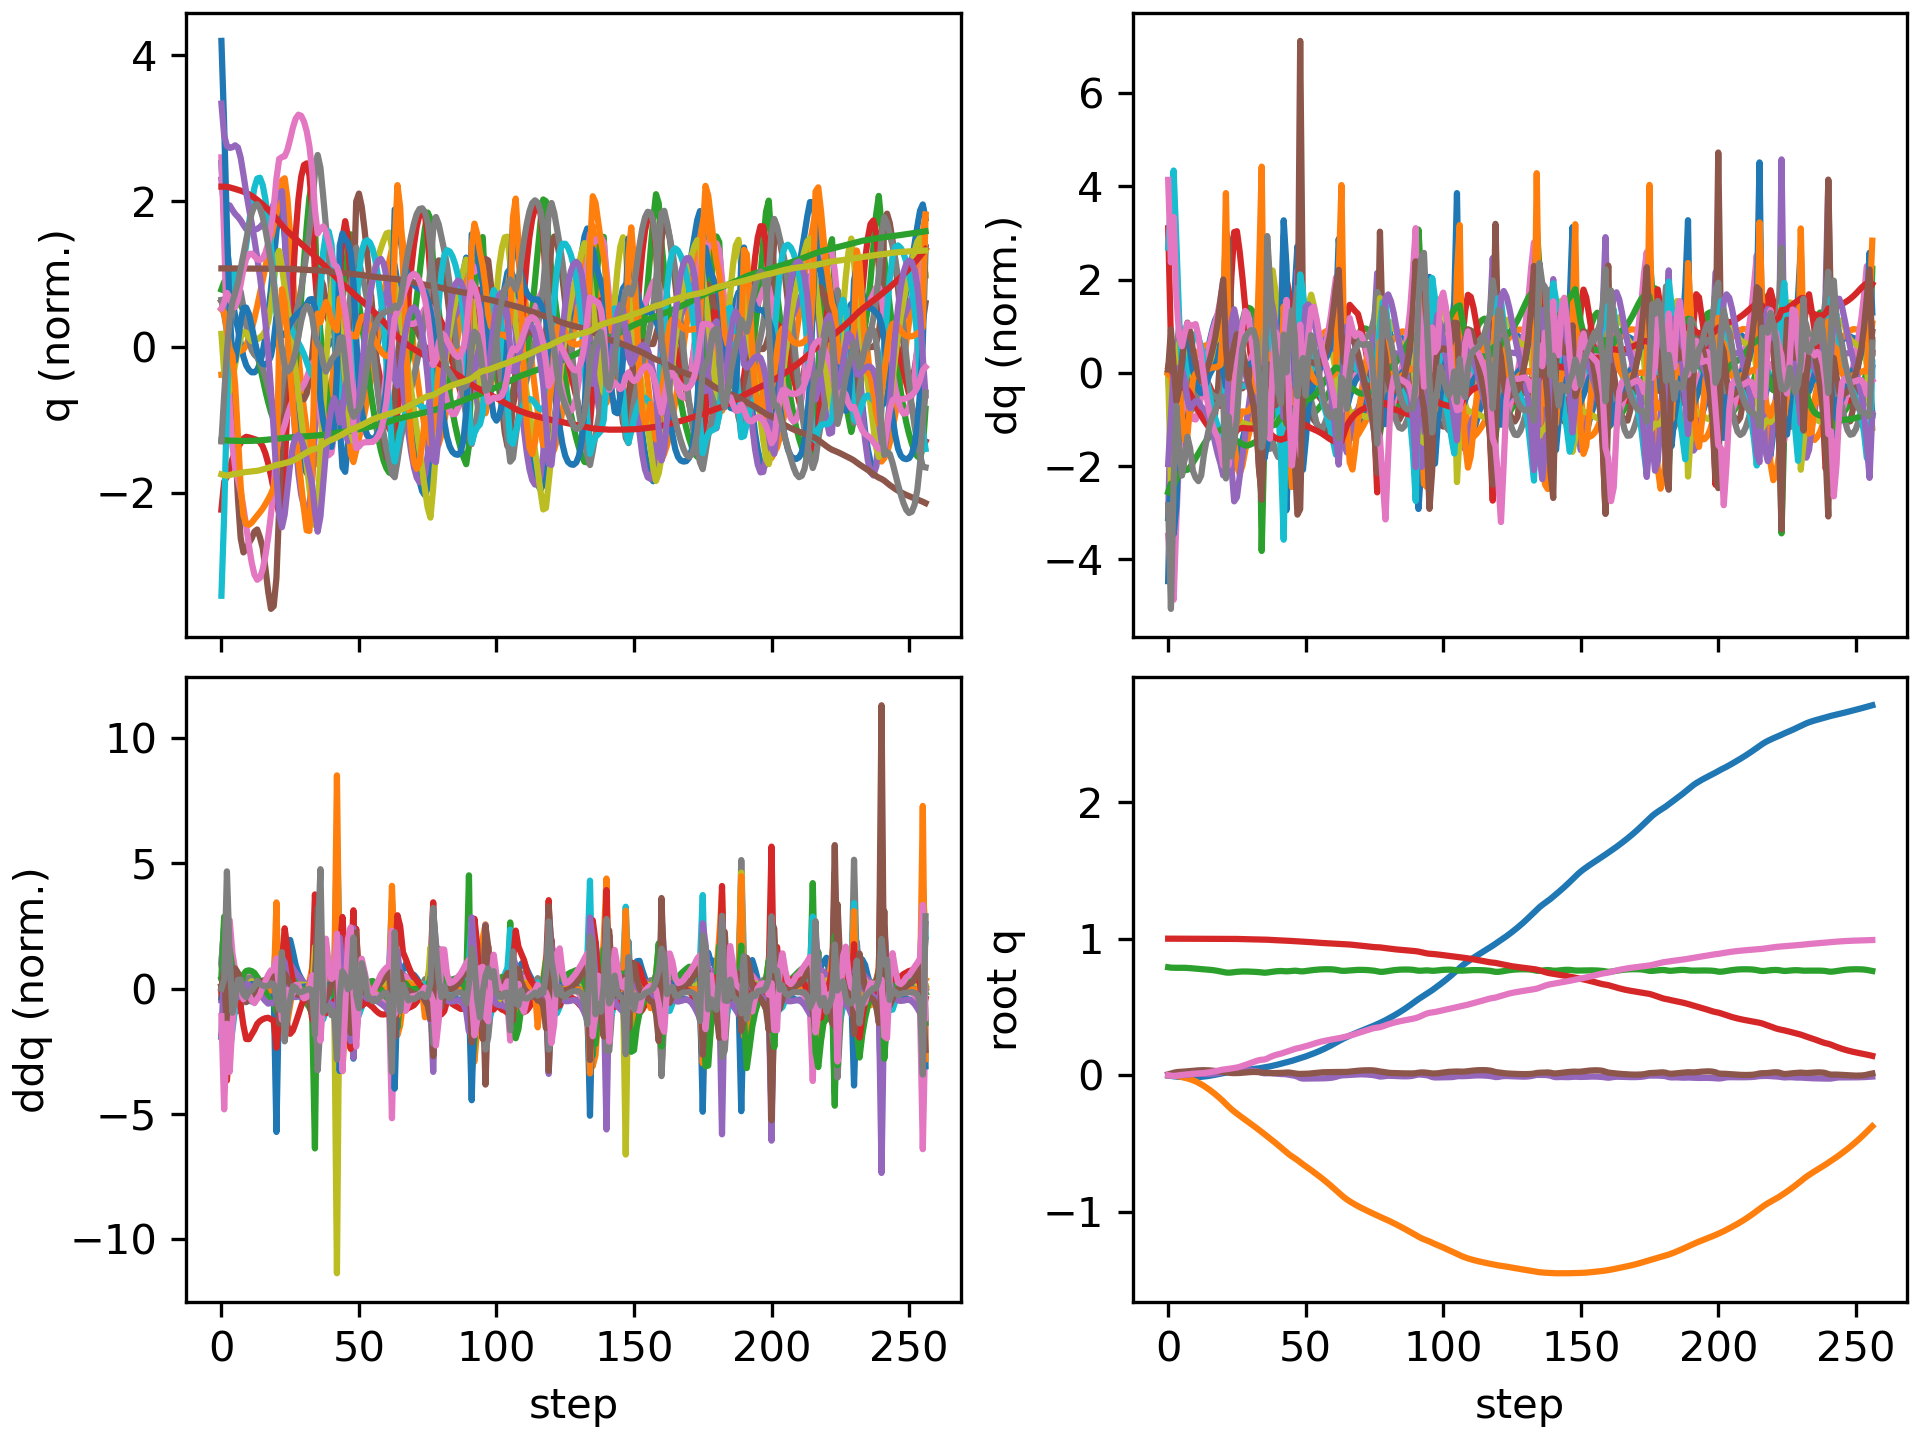

Values plotted in this chart, from the file beside it:
floating_base_joint_x, floating_base_joint_y, floating_base_joint_z, floating_base_joint_qw, floating_base_joint_qx, floating_base_joint_qy, floating_base_joint_qz, left_hip_pitch_joint_q, left_hip_roll_joint_q, left_hip_yaw_joint_q, left_knee_joint_q, left_ankle_pitch_joint_q, left_ankle_roll_joint_q, right_hip_pitch_joint_q, right_hip_roll_joint_q, right_hip_yaw_joint_q, right_knee_joint_q, right_ankle_pitch_joint_q, right_ankle_roll_joint_q, floating_base_joint_vx, floating_base_joint_vy, floating_base_joint_vz, floating_base_joint_wx, floating_base_joint_wy
-0.002742, 8.737507702648877e-10, 0.7906, 1, 1.597928729102787e-08, 0.005811, -4.862312507598205e-09, -0.05757, -0.0006897, -0.002978, 0.1257, -0.07618, 2.7516392895085615e-05, -0.05757, 0.0006893, 0.002978, 0.1257, -0.07618, -2.7555718382952283e-05, -0.162, -1.3815040528913289e-07, -0.2089, -6.422664153380801e-07, 0.6749
-0.005765, -5.920609375382205e-05, 0.7876, 0.9999, 0.001035, 0.01174, -0.003582, -0.09846, -0.0003575, 0.004766, 0.1893, -0.1194, -0.003085, -0.1454, -0.01484, -0.03418, 0.3057, -0.1782, -0.002227, -0.1133, -0.005904, -0.09887, 0.2495, 0.3908
-0.008531, -0.001318, 0.7866, 0.9998, 0.002796, 0.01738, -0.005973, -0.1202, -0.0005884, 0.007578, 0.2007, -0.1184, -0.01468, -0.2479, -0.03154, -0.05428, 0.5447, -0.3, -0.01472, -0.1232, -0.1204, -0.001274, 0.01905, 0.5472
-0.01078, -0.0046, 0.7865, 0.9998, 0.002003, 0.02173, -0.003133, -0.1427, 0.005003, -0.001467, 0.2173, -0.1185, -0.02812, -0.3266, -0.02958, -0.05294, 0.7288, -0.4041, -0.02714, -0.08775, -0.2003, -0.006113, -0.197, 0.2695
-0.01224, -0.00903, 0.7865, 0.9997, 0.0005061, 0.02383, 9.905733410922032e-05, -0.1624, 0.01507, -0.009223, 0.241, -0.1261, -0.05942, -0.3725, -0.01267, -0.0412, 0.8224, -0.4585, -0.0322, -0.05708, -0.2351, 0.006778, -0.1194, 0.1363
-0.01317, -0.01388, 0.7867, 0.9997, 0.0002343, 0.02503, 0.001846, -0.1754, 0.0251, -0.0118, 0.2575, -0.1328, -0.1038, -0.3959, 0.006289, -0.02652, 0.8463, -0.4632, -0.05315, -0.03837, -0.2453, 0.004108, 0.0565, 0.1021
-0.01392, -0.0189, 0.7865, 0.9996, 0.001662, 0.02634, 0.003477, -0.1853, 0.03123, -0.01425, 0.2676, -0.1375, -0.1451, -0.4092, 0.01512, -0.01211, 0.8415, -0.4414, -0.08861, -0.03517, -0.2544, -0.02317, 0.2126, 0.1473
-0.01464, -0.02418, 0.7855, 0.9996, 0.004307, 0.02812, 0.005925, -0.1962, 0.0334, -0.01911, 0.2777, -0.1432, -0.1745, -0.4225, 0.009234, -0.0007496, 0.842, -0.4142, -0.1238, -0.03314, -0.2738, -0.06262, 0.2911, 0.1815
-0.01518, -0.03014, 0.784, 0.9995, 0.007027, 0.03, 0.008439, -0.2067, 0.0354, -0.02442, 0.2873, -0.1508, -0.1851, -0.4396, -0.006724, 0.005039, 0.8619, -0.3992, -0.1441, -0.01675, -0.3208, -0.08462, 0.2323, 0.1716
-0.01527, -0.03726, 0.7823, 0.9994, 0.008904, 0.03181, 0.0102, -0.2134, 0.04122, -0.0289, 0.2914, -0.1574, -0.1828, -0.4596, -0.025, 0.00416, 0.8982, -0.3987, -0.15, 0.008722, -0.3881, -0.07649, 0.1223, 0.1747
-0.01485, -0.04575, 0.7808, 0.9993, 0.009798, 0.03367, 0.01144, -0.2168, 0.05109, -0.03507, 0.2902, -0.1597, -0.1782, -0.4808, -0.04104, -0.0009214, 0.944, -0.4064, -0.1506, 0.03439, -0.4574, -0.06774, 0.03478, 0.1784
-0.0139, -0.05561, 0.7794, 0.9992, 0.009894, 0.03529, 0.01253, -0.2188, 0.06406, -0.04434, 0.2881, -0.1596, -0.1748, -0.4996, -0.0515, -0.004087, 0.9898, -0.4208, -0.1491, 0.06166, -0.5234, -0.06983, -0.02932, 0.1373
-0.01236, -0.06674, 0.7779, 0.9992, 0.009423, 0.03626, 0.01371, -0.2188, 0.07958, -0.05595, 0.2862, -0.1587, -0.1698, -0.5127, -0.05625, -0.003877, 1.025, -0.4381, -0.1466, 0.09014, -0.5846, -0.08074, -0.07231, 0.06348
-0.01028, -0.07903, 0.7762, 0.9992, 0.008856, 0.03647, 0.01548, -0.2168, 0.09688, -0.06869, 0.2841, -0.1573, -0.1682, -0.5183, -0.05901, -0.002446, 1.045, -0.4522, -0.1443, 0.1154, -0.6386, -0.08589, -0.04751, -0.004295
-0.007678, -0.09233, 0.7744, 0.9992, 0.008715, 0.03596, 0.01802, -0.2122, 0.115, -0.08165, 0.2795, -0.1543, -0.174, -0.5163, -0.06336, -0.0005776, 1.047, -0.4622, -0.1418, 0.1395, -0.6869, -0.0954, -0.002332, -0.07278
-0.004617, -0.1066, 0.7724, 0.9991, 0.009064, 0.03481, 0.02114, -0.2035, 0.1336, -0.09466, 0.2696, -0.1494, -0.1817, -0.5072, -0.07046, 0.001679, 1.031, -0.4667, -0.1392, 0.1597, -0.7329, -0.1103, 0.04985, -0.126
-0.001187, -0.1217, 0.7701, 0.9991, 0.01004, 0.03317, 0.02468, -0.1908, 0.153, -0.1072, 0.2537, -0.1443, -0.1967, -0.492, -0.08008, 0.005989, 0.9993, -0.4677, -0.1361, 0.1751, -0.7771, -0.1312, 0.1155, -0.166
0.00251, -0.1378, 0.7672, 0.999, 0.01172, 0.03117, 0.02847, -0.1742, 0.173, -0.1188, 0.231, -0.137, -0.214, -0.4719, -0.09078, 0.0149, 0.9539, -0.4649, -0.1328, 0.1851, -0.8207, -0.16, 0.1883, -0.1924
0.006379, -0.1547, 0.7639, 0.999, 0.0143, 0.02893, 0.03247, -0.1548, 0.1929, -0.1291, 0.203, -0.1273, -0.2268, -0.4476, -0.1018, 0.03, 0.8973, -0.4571, -0.129, 0.191, -0.8649, -0.1863, 0.2929, -0.2116
0.0104, -0.1725, 0.76, 0.9988, 0.01814, 0.02639, 0.03675, -0.1334, 0.2115, -0.1372, 0.172, -0.1164, -0.2248, -0.4177, -0.1128, 0.05181, 0.8284, -0.4396, -0.1243, 0.1982, -0.9109, -0.2076, 0.4318, -0.2495
0.01461, -0.1912, 0.7557, 0.9986, 0.02342, 0.02333, 0.04119, -0.1107, 0.2281, -0.1426, 0.1409, -0.1064, -0.2041, -0.38, -0.1234, 0.07777, 0.7455, -0.4102, -0.1156, 0.2072, -0.962, -0.2341, 0.5591, -0.3085
0.01853, -0.2111, 0.7521, 0.9985, 0.02698, 0.02052, 0.04358, -0.0918, 0.2499, -0.1427, 0.1179, -0.0994, -0.1519, -0.3611, -0.1157, 0.08403, 0.724, -0.4262, -0.0234, 0.1874, -1.018, -0.1358, 0.1377, -0.2786
0.02204, -0.2311, 0.7509, 0.9984, 0.02731, 0.01782, 0.04598, -0.0919, 0.2765, -0.12, 0.133, -0.09519, -0.09102, -0.3581, -0.09296, 0.06824, 0.7412, -0.4326, 0.01395, 0.1785, -0.9803, 0.000176, -0.05473, -0.3078
0.02527, -0.2497, 0.7521, 0.9983, 0.02745, 0.01558, 0.04935, -0.1144, 0.2796, -0.1126, 0.2196, -0.1592, -0.06046, -0.3495, -0.07008, 0.04822, 0.7445, -0.4313, 0.004928, 0.167, -0.8821, 0.1081, 0.05978, -0.214
0.02812, -0.2665, 0.7545, 0.9981, 0.02862, 0.01481, 0.0523, -0.1495, 0.2503, -0.1161, 0.3584, -0.2581, -0.05182, -0.3389, -0.05148, 0.02941, 0.7338, -0.4251, -0.01852, 0.1445, -0.8104, 0.1366, 0.153, -0.0462
0.03071, -0.2821, 0.7569, 0.9978, 0.03057, 0.01517, 0.05596, -0.186, 0.199, -0.1153, 0.5095, -0.3567, -0.05131, -0.3297, -0.03768, 0.009978, 0.7197, -0.4181, -0.04399, 0.1336, -0.7611, 0.1076, 0.2188, 0.03802
0.03318, -0.2971, 0.7585, 0.9975, 0.03267, 0.01607, 0.06095, -0.2171, 0.1379, -0.1038, 0.6444, -0.4405, -0.05523, -0.3222, -0.02659, -0.01076, 0.7067, -0.4126, -0.06718, 0.1266, -0.7372, 0.06734, 0.1965, 0.09502
0.0355, -0.3117, 0.7594, 0.997, 0.03426, 0.0175, 0.0673, -0.2431, 0.07859, -0.08013, 0.753, -0.508, -0.06207, -0.3166, -0.01566, -0.03279, 0.6948, -0.4083, -0.08687, 0.1155, -0.7306, 0.02798, 0.1282, 0.1726
0.03768, -0.3264, 0.7595, 0.9964, 0.03497, 0.0194, 0.07438, -0.2645, 0.02739, -0.04754, 0.8318, -0.5595, -0.06811, -0.3128, -0.002917, -0.05534, 0.6833, -0.405, -0.1044, 0.1079, -0.734, -0.004779, 0.03215, 0.2235
0.03982, -0.3411, 0.7592, 0.9958, 0.03475, 0.02134, 0.08171, -0.2807, -0.01485, -0.01123, 0.8825, -0.5944, -0.07147, -0.3099, 0.01235, -0.07835, 0.6716, -0.402, -0.1226, 0.1079, -0.7372, -0.03046, -0.05714, 0.2122
0.04205, -0.3558, 0.7584, 0.9952, 0.03373, 0.02275, 0.08913, -0.2916, -0.04973, 0.02553, 0.9095, -0.6136, -0.07221, -0.3054, 0.02987, -0.1017, 0.658, -0.3988, -0.1395, 0.1141, -0.7383, -0.04858, -0.1382, 0.1485
0.04445, -0.3706, 0.7573, 0.9945, 0.03198, 0.02331, 0.09655, -0.2965, -0.0786, 0.06098, 0.9133, -0.6188, -0.068, -0.2984, 0.04966, -0.1252, 0.6415, -0.3943, -0.1545, 0.1222, -0.7391, -0.06072, -0.222, 0.06729
0.04705, -0.3854, 0.7561, 0.9939, 0.02925, 0.023, 0.1036, -0.2937, -0.1015, 0.09188, 0.8862, -0.6085, -0.05708, -0.2897, 0.07221, -0.148, 0.6242, -0.389, -0.1548, 0.1308, -0.7483, -0.06621, -0.3565, 0.004508
0.04995, -0.4006, 0.7548, 0.9934, 0.02475, 0.02187, 0.1095, -0.2776, -0.1172, 0.1074, 0.8078, -0.5713, -0.03947, -0.2821, 0.09912, -0.1689, 0.6116, -0.3883, -0.115, 0.1472, -0.7755, -0.08285, -0.599, -0.04533
0.05348, -0.4164, 0.7524, 0.9932, 0.01786, 0.01939, 0.1132, -0.2388, -0.1289, 0.06405, 0.6629, -0.4904, -0.01765, -0.2794, 0.1326, -0.1839, 0.6148, -0.3994, -0.02405, 0.182, -0.8109, -0.1523, -0.8089, -0.1686
0.05666, -0.4322, 0.7505, 0.9932, 0.01352, 0.01838, 0.1145, -0.2144, -0.1209, -0.01632, 0.5852, -0.3729, 0.009113, -0.3075, 0.1514, -0.1667, 0.6866, -0.4515, -0.002928, 0.1544, -0.7515, 0.009846, 0.01036, -0.01933
0.05998, -0.4475, 0.7519, 0.9923, 0.01436, 0.01785, 0.1218, -0.2149, -0.1095, -0.04729, 0.587, -0.376, 0.01701, -0.3429, 0.1381, -0.1165, 0.7973, -0.5102, -0.009211, 0.1954, -0.7769, 0.1262, 0.03483, -0.1484
0.06427, -0.4632, 0.7549, 0.991, 0.01481, 0.01588, 0.1319, -0.2087, -0.09401, -0.07638, 0.5839, -0.3842, 0.01197, -0.3633, 0.1086, -0.07112, 0.8829, -0.5353, -0.0007567, 0.2328, -0.7949, 0.1661, -0.06129, -0.2164
0.06883, -0.4794, 0.758, 0.9899, 0.01394, 0.01484, 0.1403, -0.201, -0.07182, -0.1017, 0.5709, -0.3839, -0.0005886, -0.3751, 0.07703, -0.02713, 0.9235, -0.5516, 0.005042, 0.2238, -0.8273, 0.141, -0.1629, 0.03527
0.07338, -0.4962, 0.7604, 0.9889, 0.012, 0.01542, 0.1473, -0.1975, -0.0448, -0.1236, 0.5557, -0.379, -0.01409, -0.3825, 0.04334, 0.0133, 0.9292, -0.5641, 0.0004023, 0.2283, -0.8509, 0.1013, -0.2223, 0.1513
0.07823, -0.5133, 0.7622, 0.9881, 0.009793, 0.01633, 0.1529, -0.1949, -0.01504, -0.141, 0.5401, -0.3738, -0.01892, -0.3797, 0.005647, 0.04453, 0.902, -0.5672, -0.007962, 0.2497, -0.864, 0.06636, -0.201, 0.137
0.08359, -0.5307, 0.763, 0.9873, 0.007939, 0.01688, 0.1577, -0.1939, 0.01468, -0.1543, 0.5301, -0.3722, -0.009509, -0.3585, -0.03235, 0.06749, 0.8254, -0.5466, -0.01208, 0.2726, -0.8727, 0.008437, -0.1341, 0.08911
0.08921, -0.548, 0.7621, 0.9862, 0.007501, 0.01716, 0.1643, -0.2133, 0.05004, -0.1219, 0.5625, -0.3722, 0.004307, -0.3029, -0.07262, 0.06741, 0.6484, -0.4751, -0.01476, 0.2737, -0.8598, -0.1052, 0.07342, 0.05934
0.09401, -0.5653, 0.7607, 0.9851, 0.005927, 0.01916, 0.1705, -0.2585, 0.07958, -0.05226, 0.6516, -0.3924, -0.01065, -0.2848, -0.08796, 0.01967, 0.5643, -0.3239, 0.007623, 0.235, -0.8521, -0.001563, -0.322, 0.2617
0.09905, -0.5811, 0.7618, 0.984, 0.002387, 0.01926, 0.1769, -0.292, 0.06063, -0.01453, 0.7413, -0.4397, -0.03986, -0.2855, -0.06768, -0.01044, 0.565, -0.3091, 0.005522, 0.2755, -0.7409, 0.1008, -0.3625, -0.1124
0.1049, -0.5951, 0.7639, 0.9827, -0.0005605, 0.01628, 0.1846, -0.2954, 0.001174, 0.01188, 0.7818, -0.491, -0.06383, -0.2727, -0.04646, -0.03974, 0.562, -0.3157, -0.005703, 0.3059, -0.6739, 0.09876, -0.3801, -0.3087
0.1113, -0.6085, 0.7653, 0.9813, -0.004305, 0.01262, 0.192, -0.2732, -0.06482, 0.03915, 0.747, -0.5064, -0.07116, -0.2556, -0.02258, -0.0683, 0.5527, -0.3201, -0.01905, 0.3162, -0.6747, 0.03026, -0.5498, -0.2132
0.1177, -0.6225, 0.7641, 0.9803, -0.01085, 0.009907, 0.1971, -0.2326, -0.1134, 0.05373, 0.6366, -0.4456, -0.07082, -0.2528, 0.009303, -0.09293, 0.5628, -0.3325, -0.01718, 0.3205, -0.7345, -0.1455, -0.9009, -0.02846
0.124, -0.6382, 0.7607, 0.9793, -0.02084, 0.008996, 0.2011, -0.2045, -0.1253, 0.02565, 0.5367, -0.3531, 0.001607, -0.2836, 0.04655, -0.1021, 0.656, -0.3684, -0.01881, 0.3132, -0.8028, -0.1026, -0.8664, 0.1765
0.1303, -0.6534, 0.7604, 0.9779, -0.02521, 0.009671, 0.2072, -0.216, -0.1087, 0.0005012, 0.5521, -0.3588, 0.07357, -0.3152, 0.05514, -0.09393, 0.762, -0.4346, -0.01901, 0.332, -0.7207, 0.06296, -0.09242, 0.0382
0.1373, -0.6676, 0.7626, 0.9768, -0.02495, 0.009945, 0.2124, -0.2208, -0.09188, -0.01753, 0.5646, -0.3684, 0.07943, -0.3329, 0.04153, -0.07794, 0.8376, -0.4912, -0.01045, 0.367, -0.6954, 0.1421, 0.07579, -0.02514
0.1447, -0.6817, 0.7655, 0.9757, -0.02434, 0.01094, 0.2176, -0.2206, -0.07441, -0.03658, 0.5629, -0.3683, 0.06994, -0.3449, 0.02754, -0.05157, 0.884, -0.5229, -0.005411, 0.3746, -0.7173, 0.1472, 0.0543, 0.1427
0.1523, -0.6962, 0.7683, 0.9742, -0.02417, 0.01309, 0.2241, -0.2208, -0.05639, -0.05869, 0.5535, -0.362, 0.05354, -0.3541, 0.01562, -0.01691, 0.9053, -0.5425, -0.004947, 0.3825, -0.7351, 0.1339, 0.04602, 0.2302
0.1601, -0.7111, 0.7708, 0.9726, -0.02414, 0.01563, 0.2308, -0.2203, -0.03726, -0.08096, 0.5392, -0.353, 0.03412, -0.3613, 0.0001408, 0.01576, 0.9096, -0.5528, -0.007735, 0.3938, -0.7493, 0.108, 0.04153, 0.2384
0.1682, -0.7262, 0.7727, 0.9711, -0.02414, 0.01793, 0.237, -0.2181, -0.01652, -0.102, 0.5217, -0.3434, 0.01356, -0.3664, -0.02128, 0.04022, 0.9043, -0.5569, -0.01246, 0.4125, -0.7646, 0.0822, 0.03111, 0.1943
0.1767, -0.7416, 0.7742, 0.9696, -0.02404, 0.01968, 0.2426, -0.2134, 0.006017, -0.1217, 0.5011, -0.3336, -0.008678, -0.368, -0.04704, 0.05676, 0.8898, -0.5578, -0.01776, 0.4349, -0.7813, 0.06065, 0.03491, 0.1379
0.1857, -0.7574, 0.7752, 0.9684, -0.02372, 0.02088, 0.2475, -0.2057, 0.03033, -0.1396, 0.4766, -0.3226, -0.03269, -0.3646, -0.07383, 0.06867, 0.8643, -0.5553, -0.02235, 0.4585, -0.801, 0.04042, 0.05315, 0.08917
0.1952, -0.7737, 0.7759, 0.9672, -0.02306, 0.02165, 0.2519, -0.1951, 0.05629, -0.1554, 0.4477, -0.3096, -0.05801, -0.3555, -0.09883, 0.07833, 0.827, -0.5489, -0.02608, 0.4822, -0.8233, 0.01773, 0.08439, 0.04838
0.2052, -0.7903, 0.7761, 0.9662, -0.02191, 0.02214, 0.2558, -0.1815, 0.08352, -0.1687, 0.4141, -0.2945, -0.08332, -0.3403, -0.1206, 0.08676, 0.778, -0.5382, -0.02921, 0.5041, -0.8468, -0.009836, 0.1385, 0.01883
0.2156, -0.8074, 0.7756, 0.9653, -0.02, 0.02245, 0.2594, -0.1658, 0.1111, -0.1792, 0.3772, -0.2776, -0.1046, -0.3184, -0.1388, 0.09447, 0.7169, -0.5218, -0.0316, 0.5245, -0.8688, -0.04454, 0.2255, -0.013
... 197 more rows
